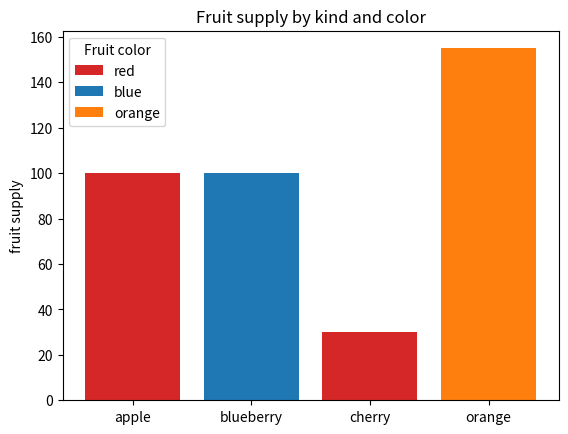
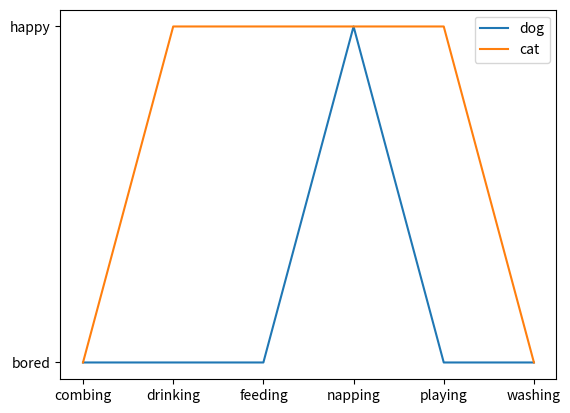

Reproduce these figures in Python, in order.
import matplotlib.pyplot as plt

fig, ax = plt.subplots()

fruits = ['apple', 'blueberry', 'cherry', 'orange']
counts = [100, 100, 30, 155]
bar_labels = ['red', 'blue', '_red', 'orange']
bar_colors = ['tab:red', 'tab:blue', 'tab:red', 'tab:orange']

ax.bar(fruits, counts, label=bar_labels, color=bar_colors)

ax.set_ylabel('fruit supply')
ax.set_title('Fruit supply by kind and color')
ax.legend(title='Fruit color')

plt.savefig('bars.png', bbox_inches='tight')

cat = ["bored", "happy", "happy", "happy", "happy", "bored"]
dog = ["bored", "bored", "bored", "happy", "bored", "bored"]
activity = ["combing", "drinking", "feeding", "napping", "playing", "washing"]

fig, ax = plt.subplots()
ax.plot(activity, dog, label="dog")
ax.plot(activity, cat, label="cat")
ax.legend()

plt.savefig('lines.png', bbox_inches='tight')
